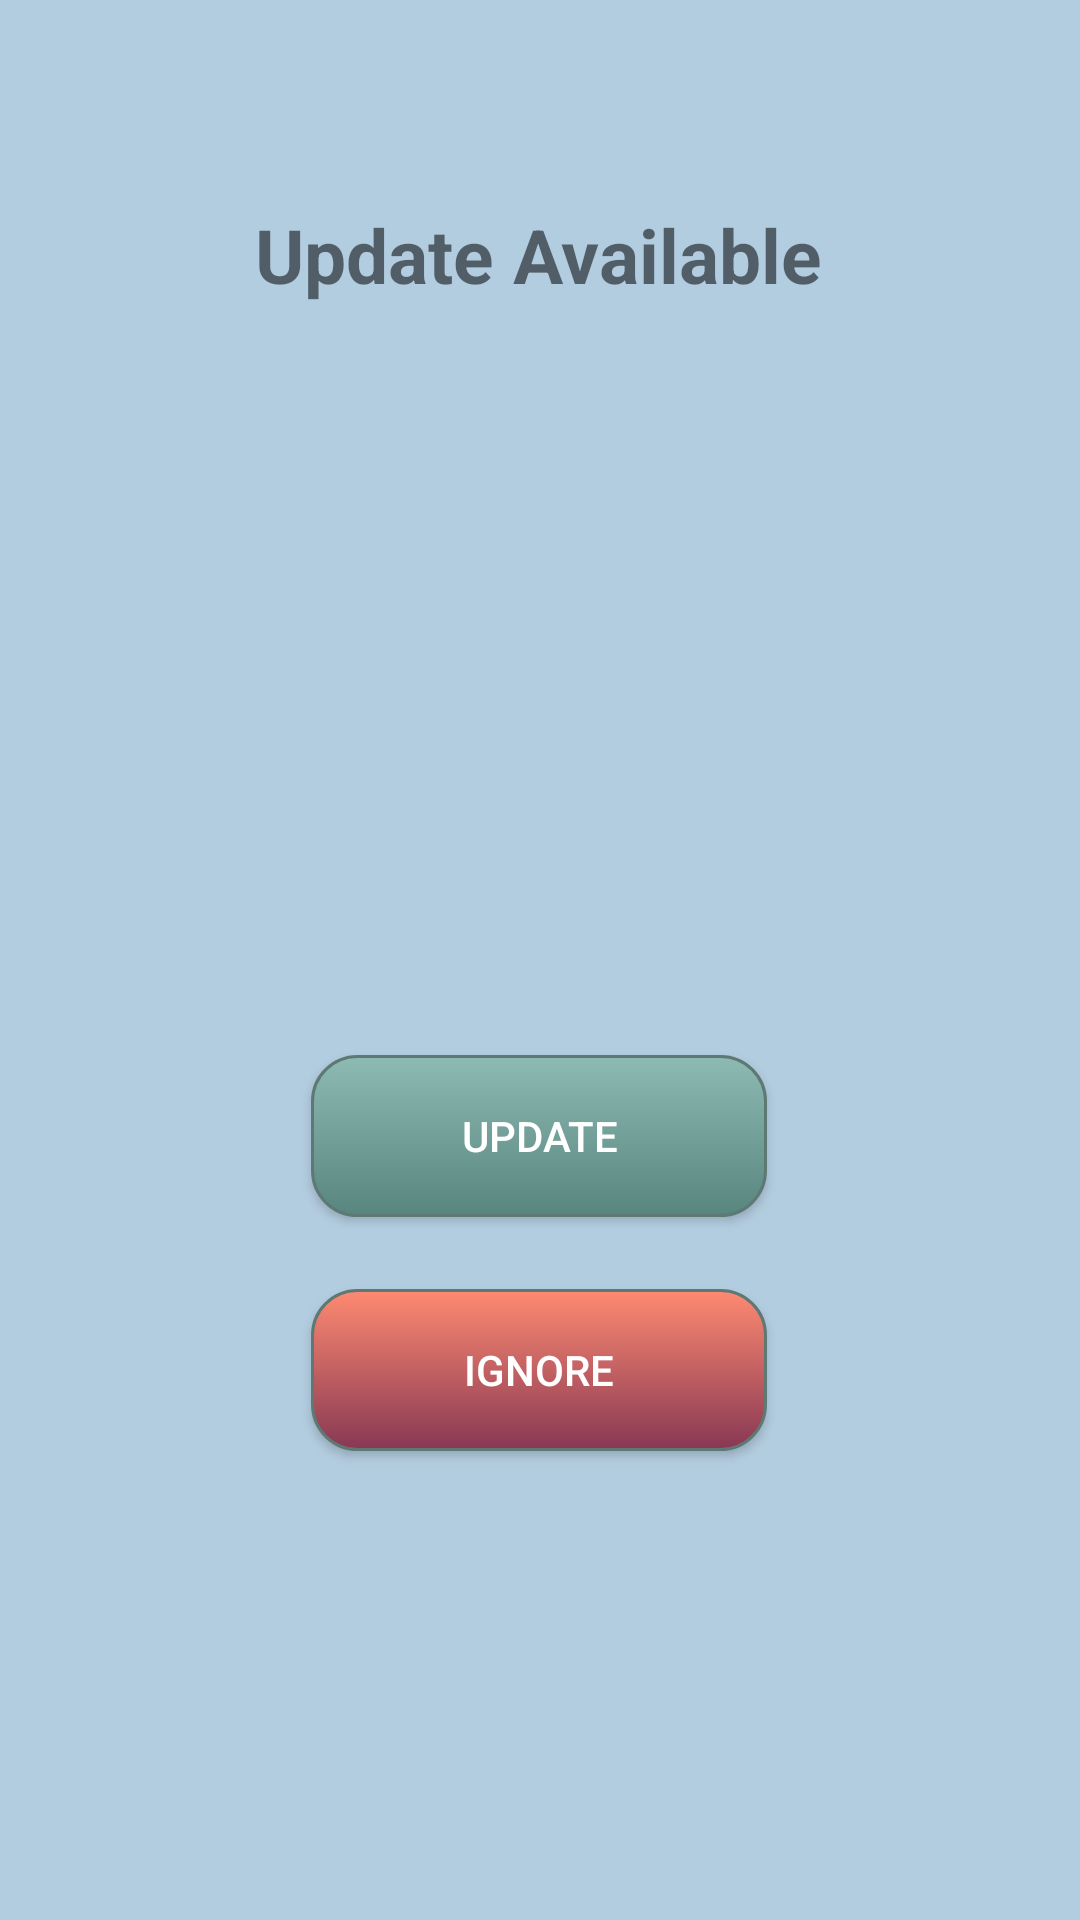

Here is an Android app screen rendered from its layout file. Give the layout XML and the strings, colors and styles it references.
<!-- AndroidManifest.xml: activity theme AppTheme.PopUpTheme -->
<!-- res/layout/activity_update_data.xml -->
<?xml version="1.0" encoding="utf-8"?>

<androidx.constraintlayout.widget.ConstraintLayout xmlns:android="http://schemas.android.com/apk/res/android"
    xmlns:app="http://schemas.android.com/apk/res-auto"
    xmlns:tools="http://schemas.android.com/tools"
    android:layout_width="match_parent"
    android:layout_height="match_parent"
    android:background="@color/background_popup"
    tools:context=".UI.UpdateDataActivity">
    <ImageView
        android:id="@+id/imageView2"
        android:layout_width="117dp"
        android:layout_height="106dp"
        android:layout_marginTop="72dp"
        android:tint="#fff"
        android:contentDescription="@string/image_download"
        app:layout_constraintEnd_toEndOf="parent"
        app:layout_constraintStart_toStartOf="parent"
        app:layout_constraintTop_toBottomOf="@+id/textView"
        app:srcCompat="@android:drawable/stat_sys_download" />

    <Button
        android:id="@+id/button_update_popup"
        android:layout_width="152dp"
        android:layout_height="54dp"
        android:layout_marginTop="72dp"
        android:background="@drawable/background_button_dowload"
        android:text="@string/update_popup"
        android:textColor="#fff"
        app:layout_constraintEnd_toEndOf="parent"
        app:layout_constraintHorizontal_bias="0.498"
        app:layout_constraintStart_toStartOf="parent"
        app:layout_constraintTop_toBottomOf="@+id/imageView2" />

    <Button
        android:id="@+id/button_cancel_popup"
        android:layout_width="152dp"
        android:layout_height="54dp"
        android:layout_marginTop="24dp"
        android:background="@drawable/background_button_cancel"

        android:text="@string/ignore_popup"
        android:textColor="#fff"
        app:layout_constraintBottom_toBottomOf="parent"
        app:layout_constraintEnd_toEndOf="parent"
        app:layout_constraintHorizontal_bias="0.498"
        app:layout_constraintStart_toStartOf="parent"
        app:layout_constraintTop_toBottomOf="@+id/button_update_popup"
        app:layout_constraintVertical_bias="0.0" />

    <TextView
        android:id="@+id/textView"
        android:layout_width="wrap_content"
        android:layout_height="wrap_content"
        android:text="@string/update_available"
        android:textSize="25sp"
        android:textStyle="bold"
        app:layout_constraintBottom_toBottomOf="parent"
        app:layout_constraintEnd_toEndOf="parent"
        app:layout_constraintHorizontal_bias="0.497"
        app:layout_constraintStart_toStartOf="parent"
        app:layout_constraintTop_toTopOf="parent"
        app:layout_constraintVertical_bias="0.112" />

</androidx.constraintlayout.widget.ConstraintLayout>
<!-- resources referenced by this layout -->
<resources>
  <color name="background_popup">#b3cde0</color>
  <!-- drawable background_button_cancel (drawable) -->
  <?xml version="1.0" encoding="utf-8"?>
  
  <selector xmlns:android="http://schemas.android.com/apk/res/android" >
      <item android:state_pressed="true" >
          <shape android:shape="rectangle"  >
              <corners android:radius="15dp" />
              <stroke android:width="1dip" android:color="#5e7974" />
              <gradient android:angle="-90" android:startColor="#fe8a71" android:endColor="#fe8a71"  />
          </shape>
      </item>
      <item android:state_focused="true">
          <shape android:shape="rectangle"  >
              <corners android:radius="15dp" />
              <stroke android:width="1dip" android:color="#fe8a71" />
              <solid android:color="#fe8a71"/>
          </shape>
      </item>
      <item >
          <shape android:shape="rectangle"  >
              <corners android:radius="15dp" />
              <stroke android:width="1dip" android:color="#5e7974" />
              <gradient android:angle="-90" android:startColor="#fe8a71" android:endColor="#883854" />
          </shape>
      </item>
  </selector>
  <!-- drawable background_button_dowload (drawable) -->
  <?xml version="1.0" encoding="utf-8"?>
  
  <selector xmlns:android="http://schemas.android.com/apk/res/android" >
      <item android:state_pressed="true" >
          <shape android:shape="rectangle"  >
              <corners android:radius="15dp" />
              <stroke android:width="1dip" android:color="#5e7974" />
              <gradient android:angle="-90" android:startColor="#345953" android:endColor="#689a92"  />
          </shape>
      </item>
      <item android:state_focused="true">
          <shape android:shape="rectangle"  >
              <corners android:radius="15dp" />
              <stroke android:width="1dip" android:color="#5e7974" />
              <solid android:color="#58857e"/>
          </shape>
      </item>
      <item >
          <shape android:shape="rectangle"  >
              <corners android:radius="15dp" />
              <stroke android:width="1dip" android:color="#5e7974" />
              <gradient android:angle="-90" android:startColor="#8dbab3" android:endColor="#58857e" />
          </shape>
      </item>
  </selector>
  <string name="ignore_popup">Ignore</string>
  <string name="image_download">image download</string>
  <string name="update_available">Update Available</string>
  <string name="update_popup">Update</string>
  <style name="AppTheme.PopUpTheme">
          <item name="windowNoTitle">true</item>
          <item name="android:windowIsTranslucent">true</item>
          <item name="android:windowCloseOnTouchOutside">true</item>
          <item name="android:windowBackground">@android:color/transparent</item>
      </style>
</resources>
